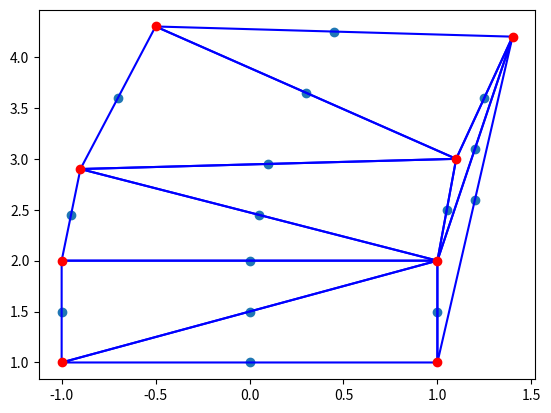

The matplotlib source for this figure:
"""
BowyerWatson 
function BowyerWatson (pointList)
    // pointList is a set of coordinates defining the points to be triangulated
    triangulation := empty triangle mesh data structure
    add super-triangle to triangulation // must be large enough to completely contain all the points in pointList
    for each point in pointList do // add all the points one at a time to the triangulation
        badTriangles := empty set
        for each triangle in triangulation do // first find all the triangles that are no longer valid due to the insertion
            if point is inside circumcircle of triangle
                add triangle to badTriangles
        polygon := empty set
        for each triangle in badTriangles do // find the boundary of the polygonal hole
            for each edge in triangle do
                if edge is not shared by any other triangles in badTriangles
                    add edge to polygon
        for each triangle in badTriangles do // remove them from the data structure
            remove triangle from triangulation
        for each edge in polygon do // re-triangulate the polygonal hole
            newTri := form a triangle from edge to point
            add newTri to triangulation
    for each triangle in triangulation // done inserting points, now clean up
        if triangle contains a vertex from original super-triangle
            remove triangle from triangulation
    return triangulation
"""
import numpy as np

def BowyerWatson(points):
    triangulation = []
    super_triangle = Triangle((0, 100), (-85, -50), (85, -50))
    triangulation.append(super_triangle)
    for p in points:
        bad_triangle = []
        for t in triangulation:
            if t.in_circumcircle(p):
                bad_triangle.append(t)
        polygon = []
        for t in bad_triangle:
            for edge in t.edges:
                if not any((edge == e and t != tri for tri in bad_triangle for e in tri.edges)):
                    polygon.append(edge)
            triangulation.remove(t)
        for edge in polygon:
            triangulation.append(Triangle(p, edge.p1, edge.p2))
    remove_triangles = []
    for t in triangulation:
        if any(np.all(np.equal(p1, p2)) for p1 in t.points for p2 in super_triangle.points):
            remove_triangles.append(t)
    for t in remove_triangles:
        triangulation.remove(t)
    return triangulation


class Triangle:
    def __init__(self, p1, p2, p3):
        self.p1 = p1
        self.p2 = p2
        self.p3 = p3
        self.points = [p1, p2, p3]
        self.edges = [ 
            Edge(p1, p2),
            Edge(p2, p3),
            Edge(p1, p3)
        ]
        self.center, self.r = self.get_circumcircle()
    
    def in_circumcircle(self, p):
        d = np.hypot(p[0]-self.center[0], p[1]-self.center[1])
        return d < self.r
        
    def get_circumcircle(self):
        """
        points: [(x1, y1), (x2, y2), (x3, y3)]
        returns: [(xc, yc), r]
        """
        x1, y1 = self.p1 
        x2, y2 = self.p2 
        x3, y3 = self.p3 

        if abs(x2-x1) < 1e-5:
            m1 = (y2 - y1) / 1e-5
        else:
            m1 = (y2 - y1) / (x2-x1)

        if abs(x3-x2) < 1e-5:
            m2 = (y3 - y2) / 1e-5
        else:
            m2 = (y3 - y2) / (x3-x2)

        xa = (x1+x2) / 2
        ya = (y1+y2) / 2
        xb = (x2+x3) / 2
        yb = (y2+y3) / 2

        if m1 == m2:
            return None, None

        xc = 1 / (m2-m1) * (m2 * xa - m1 * xb + m1 * m2 * (ya-yb))
        if abs(m1) > abs(m2):
            yc = -1 / m1 * (xc - xa) + ya
        else:
            yc = -1 / m2 * (xc - xb) + yb
        r = np.hypot(xc-x1, yc-y1)
        return (xc, yc), r



class Edge:
    def __init__(self, p1, p2):
        self.p1 = np.array(p1)
        self.p2 = np.array(p2)
    
    def __eq__(self, e2):
        return (np.all(np.equal(self.p1, e2.p1)) and np.all(np.equal(self.p2, e2.p2))) or (np.all(np.equal(self.p1, e2.p1)) and np.all(np.equal(self.p2, e2.p2)))




if __name__ == '__main__':
    points = np.array([[1, 1], [-1, 1], [1, 2], [-1, 2], [1.1, 3], [-0.9, 2.9], [1.4, 4.2], [-0.5, 4.3]])
    triangulation = BowyerWatson(points)
    edges = []
    for tri in triangulation:
        for e in tri.edges:
            if e not in edges:
                edges.append(e)
    print(len(edges))
    mid_points = np.array([(e.p1 + e.p2) / 2 for e in edges])

    import matplotlib.pyplot as plt
    for t in triangulation:
        plt.plot([t.p1[0], t.p2[0], t.p3[0], t.p1[0]], [t.p1[1], t.p2[1], t.p3[1], t.p1[1]], 'b-')
    plt.plot([p[0] for p in points], [p[1] for p in points], 'ro')
    plt.scatter(mid_points[:,0], mid_points[:, 1])
    plt.show()